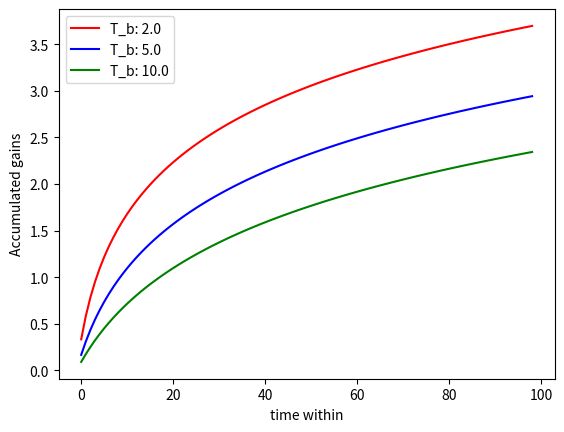

Here is the Python script that generated this plot:
"""
Patch model
"""
from matplotlib import pyplot as mpl
datapoints = 100

# Some variables here
# Gain is the same for all apps
gain = 1.0

# The time it takes to move between apps comes from Fitt's Law
# All the buttons are the same size I guess
#time_between = 0.5
time_between = 2.0
time_between2 = 5.0
time_between3 = 10.0

# this is what we want to solve
time_within = 1.0
# We're gonna throw some guesses and see which one comes about right

# This is the rate
#R = gain / (time_between + time_within)
# If gain(timewithin) > R, continue foragign, else look for next patch

def hollings(g, time_b, time_w):
    #l
    l = 1/time_b
    R = (l * gain) / (1 + l * time_w)
    #mpl.plot(time_w, R, 'r-')
    #mpl.plot(R, time_w, 'r.')
    return R

def hollingscurve(g, time_b, time_w):
    curve = []
    accumulatedgain = 0
    for i in range(0, datapoints-1):
        accumulatedgain += hollings(g, time_b, time_w + i)
        curve.append(accumulatedgain)
    return curve


#mpl.plot(range(0, datapoints-1), hollingscurve(gain, time_between, time_within), 'r-')
#mpl.plot(range(0, datapoints-1), hollingscurve(gain, time_between2, time_within), 'b-')
#mpl.plot(range(0, datapoints-1), hollingscurve(gain, time_between3, time_within), 'g-')

punainen, = mpl.plot(range(0, datapoints-1), hollingscurve(gain, time_between, time_within), 'r-', label='T_b: '+str(time_between))
sininen, = mpl.plot(range(0, datapoints-1), hollingscurve(gain, time_between2, time_within), 'b-', label='T_b: '+str(time_between2))
vihrea, = mpl.plot(range(0, datapoints-1), hollingscurve(gain, time_between3, time_within), 'g-', label='T_b: '+str(time_between3))

mpl.legend(handles=[punainen, sininen, vihrea])

#line_up, = plt.plot([1,2,3], label='Line 2')
#line_down, = plt.plot([3,2,1], label='Line 1')
#plt.legend(handles=[line_up, line_down])

mpl.xlabel("time within")
mpl.ylabel("Accumulated gains")
mpl.show()

# R = lg / (1+ lt_w)
# R = (l * gain) / (1 + l * time_within)
# We want to solve time within
# so throw in guesses and see how that turns out
# throwing in guesses from 1 second to 60 seconds
